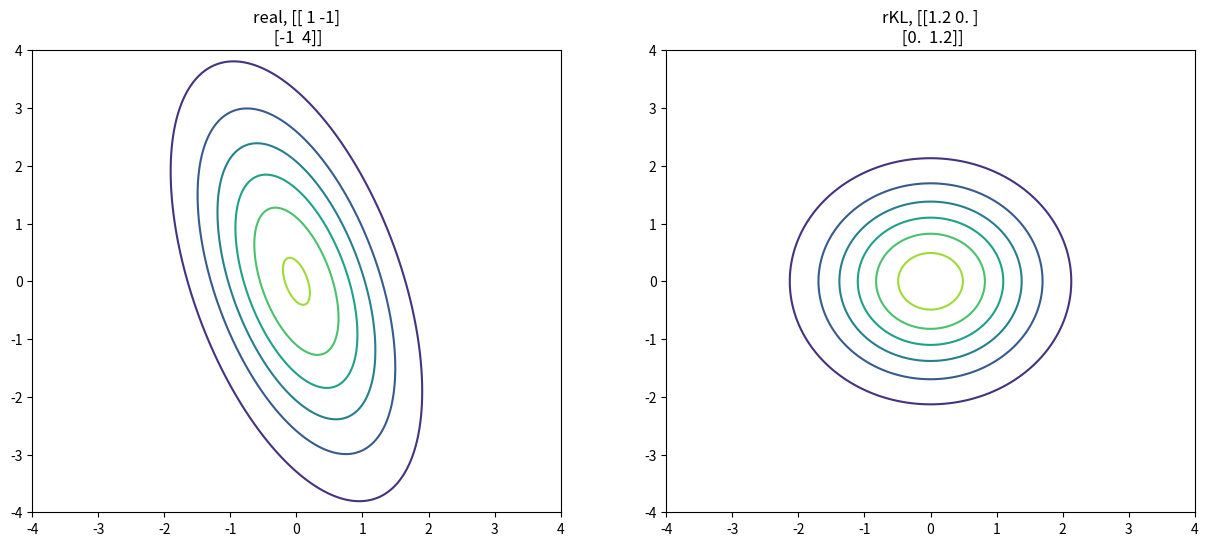
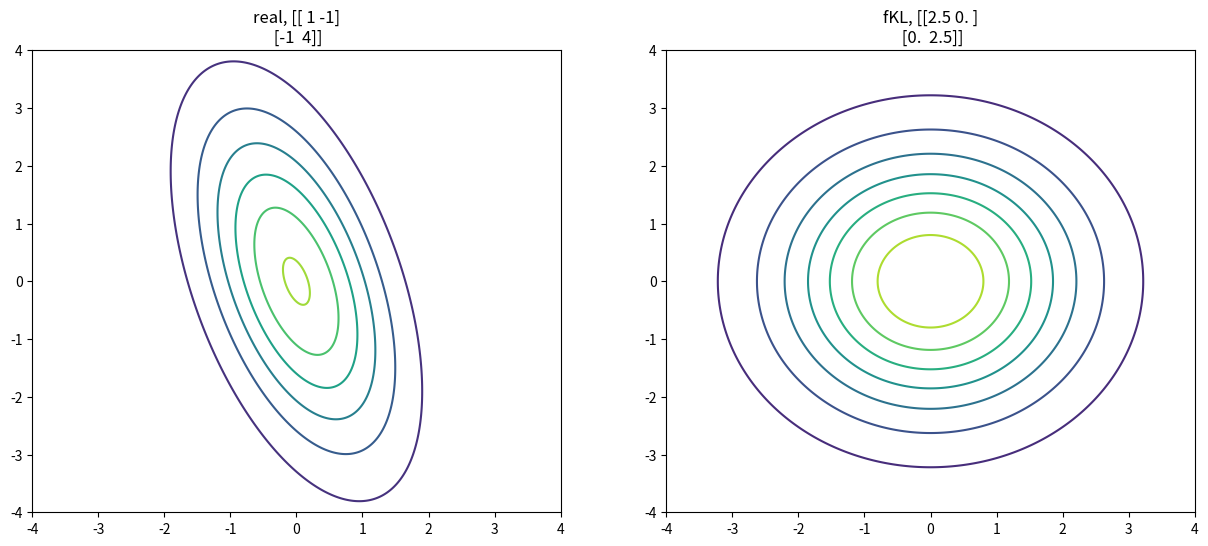

Source code (Python) for these figures, in order:
import numpy as np
import matplotlib.pyplot as plt
from scipy.stats import multivariate_normal

def cov(s):
    return np.array([[s, 0], [0, s]])

def KL(cov1, cov2, k=2):
    term1 = np.log(np.linalg.det(cov2)/np.linalg.det(cov1))
    term2 = np.trace(np.linalg.inv(cov2).dot(cov1))
    term3 = k
    return 0.5 * (term1 + term2 + term3)

x, y = np.mgrid[-4:4:.01, -4:4:.01]
position = np.empty(x.shape + (2,))
position[:, :, 0] = x
position[:, :, 1] = y

# different values for the covariance matrix
real = np.array([[1, -1], [-1, 4]])
sx = real[0,0]
sy = real[1,1]

ro2 = (real[0,1] ** 2)/(sx * sy)
print(ro2)
s = 2 * (sx*sy - ro2*sx*sy) / (sx + sy)

for i in np.arange(0.1, 5, 0.1):
    if 0 <= i-s <= 0.01:
        print('[======> ', end='') 
    print(f"{i:.2f}: {KL(cov(i), real):.5f}")
print(f"KL(q||p, {s:.2f}): {KL(cov(s), real):.2f}")
covariances = [ real, np.array([[s, 0], [0, s]]) ]
titles = ['real', 'rKL']

plt.figure(figsize = (15, 6))
for i in range(2):
    plt.subplot(1, 2, i + 1)
    z = multivariate_normal([0, 0], covariances[i]).pdf(position)
    plt.contour(x, y, z)
    plt.title('{}, {}'.format(titles[i], covariances[i]))
    plt.xlim([-4, 4])
    plt.ylim([-4, 4])
plt.show()

# Forward KL-divergence
sx = real[0,0]
sy = real[1,1]
s = (sx + sy) / 2

for i in np.arange(0.1, 5, 0.1):
    if 0 < i-s < 0.01:
        print('[======> ', end='') 
    print(f"{i:.2f}: {KL(real, cov(i)):.5f}")
print(f"KL(p||q, {s:.2f}): {KL(real, cov(s)):.2f}")
covariances = [ real, np.array([[s, 0], [0, s]]) ]
titles = ['real', 'fKL']

plt.figure(figsize = (15, 6))
for i in range(2):
    plt.subplot(1, 2, i + 1)
    z = multivariate_normal([0, 0], covariances[i]).pdf(position)
    plt.contour(x, y, z)
    plt.title('{}, {}'.format(titles[i], covariances[i]))
    plt.xlim([-4, 4])
    plt.ylim([-4, 4])

plt.show()